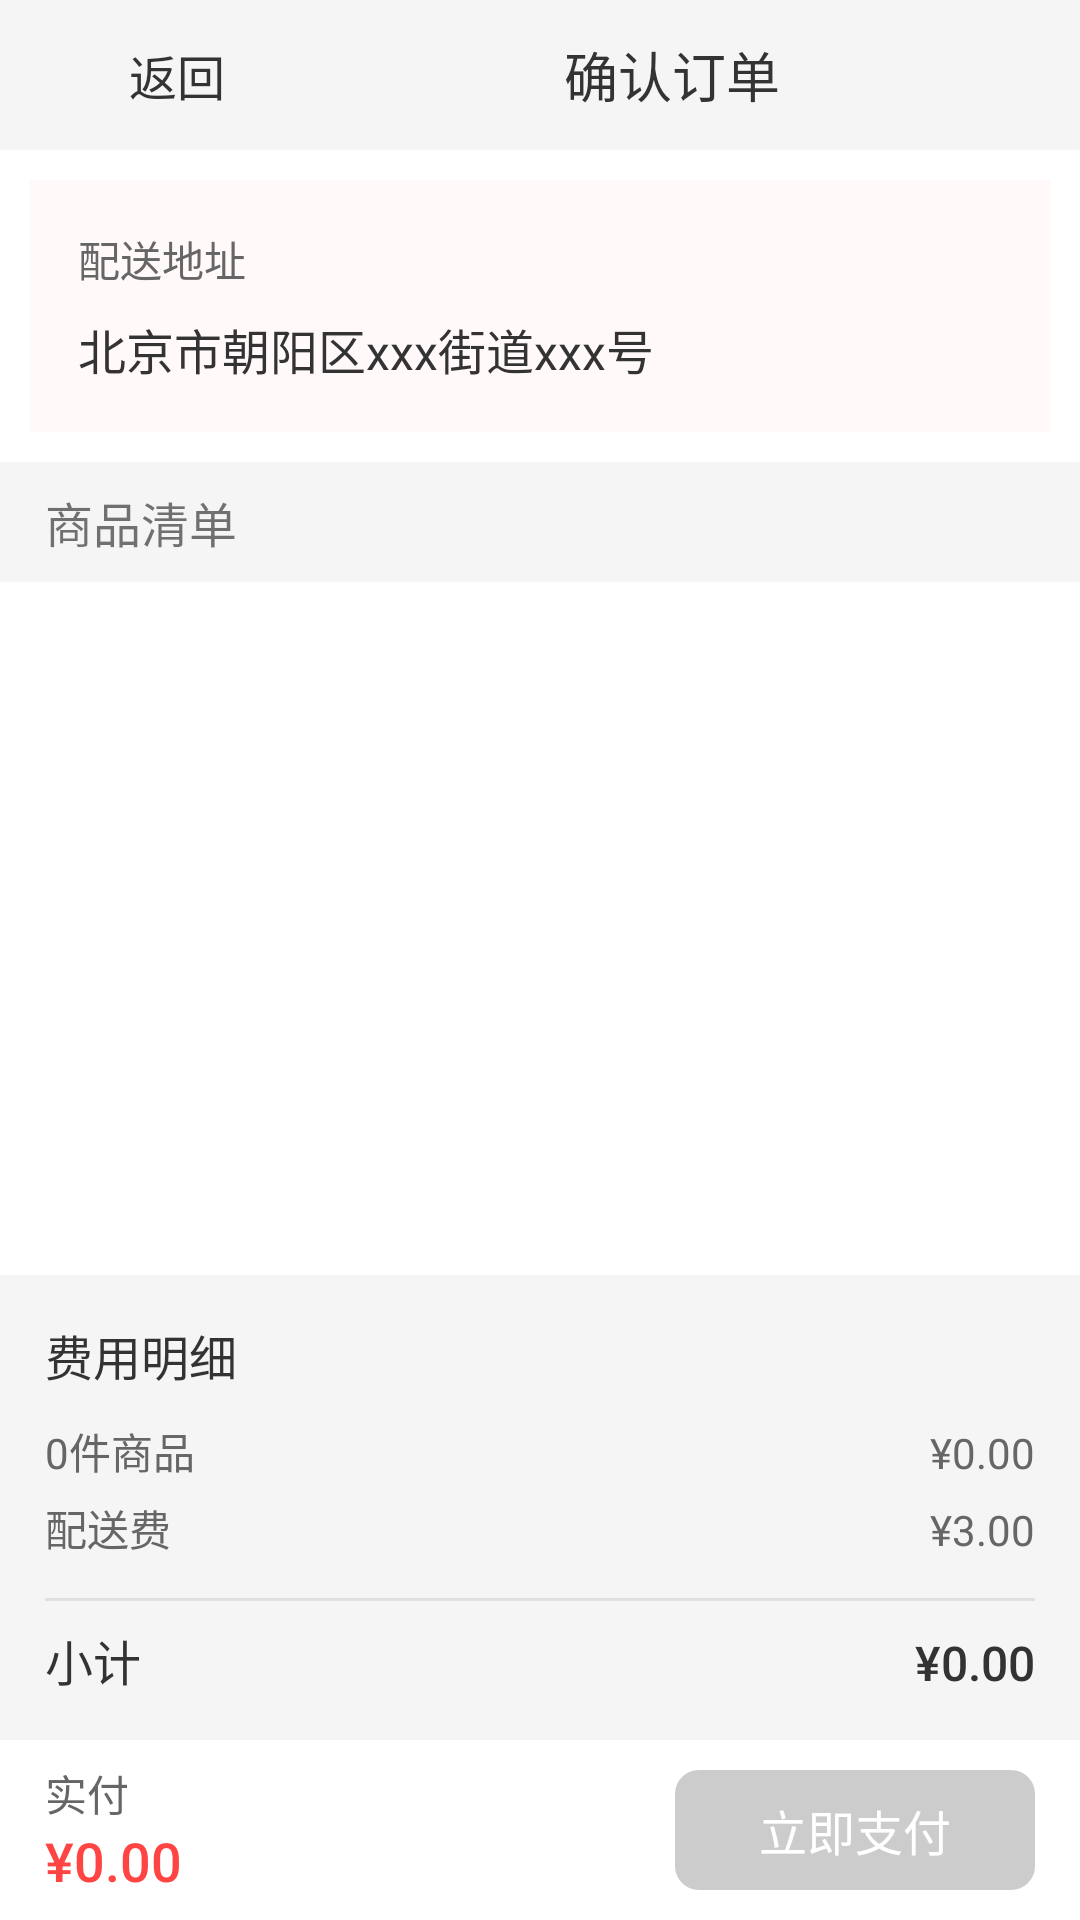

Here is an Android app screen rendered from its layout file. Give the layout XML and the strings, colors and styles it references.
<!-- AndroidManifest.xml: application theme Theme.Bigwork -->
<!-- res/layout/fragment_settle.xml -->
<?xml version="1.0" encoding="utf-8"?>
<LinearLayout xmlns:android="http://schemas.android.com/apk/res/android"
    android:layout_width="match_parent"
    android:layout_height="match_parent"
    android:orientation="vertical"
    android:background="#FFFFFF">

    
    <LinearLayout
        android:layout_width="match_parent"
        android:layout_height="50dp"
        android:orientation="horizontal"
        android:gravity="center_vertical"
        android:paddingHorizontal="15dp"
        android:background="#F5F5F5">

        <Button
            android:id="@+id/btn_back"
            android:layout_width="wrap_content"
            android:layout_height="wrap_content"
            android:text="返回"
            android:textColor="#333333"
            android:textSize="16sp"
            android:background="@android:color/transparent" />

        <TextView
            android:layout_width="0dp"
            android:layout_height="wrap_content"
            android:layout_weight="1"
            android:gravity="center"
            android:text="确认订单"
            android:textSize="18sp"
            android:textColor="#333333"
            android:fontFamily="sans-serif-medium" />

    </LinearLayout>

    
    <LinearLayout
        android:id="@+id/ll_address"
        android:layout_width="match_parent"
        android:layout_height="wrap_content"
        android:orientation="vertical"
        android:background="#FFF9F9"
        android:padding="16dp"
        android:layout_margin="10dp"
        android:layout_marginBottom="5dp">

        <TextView
            android:layout_width="wrap_content"
            android:layout_height="wrap_content"
            android:text="配送地址"
            android:textSize="14sp"
            android:textColor="#666666" />

        <TextView
            android:id="@+id/tv_address"
            android:layout_width="wrap_content"
            android:layout_height="wrap_content"
            android:layout_marginTop="8dp"
            android:text="北京市朝阳区xxx街道xxx号"
            android:textSize="16sp"
            android:textColor="#333333"
            android:maxLines="2"
            android:ellipsize="end" />

    </LinearLayout>

    
    <TextView
        android:layout_width="match_parent"
        android:layout_height="40dp"
        android:gravity="center_vertical"
        android:paddingLeft="15dp"
        android:text="商品清单"
        android:textSize="16sp"
        android:background="#F5F5F5" />

    <ListView
        android:id="@+id/lv_settle_goods"
        android:layout_width="match_parent"
        android:layout_height="0dp"
        android:layout_weight="1"
        android:dividerHeight="1dp"
        android:divider="#F5F5F5" />

    
    <LinearLayout
        android:layout_width="match_parent"
        android:layout_height="wrap_content"
        android:orientation="vertical"
        android:background="#F5F5F5"
        android:padding="15dp">

        <TextView
            android:layout_width="match_parent"
            android:layout_height="wrap_content"
            android:text="费用明细"
            android:textSize="16sp"
            android:textColor="#333333"
            android:layout_marginBottom="10dp" />

        <LinearLayout
            android:layout_width="match_parent"
            android:layout_height="wrap_content"
            android:orientation="horizontal"
            android:layout_marginBottom="5dp">

            <TextView
                android:id="@+id/tv_goods_count"
                android:layout_width="0dp"
                android:layout_height="wrap_content"
                android:layout_weight="1"
                android:text="0件商品"
                android:textSize="14sp"
                android:textColor="#666666" />

            <TextView
                android:id="@+id/tv_goods_amount"
                android:layout_width="wrap_content"
                android:layout_height="wrap_content"
                android:text="¥0.00"
                android:textSize="14sp"
                android:textColor="#666666" />

        </LinearLayout>

        <LinearLayout
            android:layout_width="match_parent"
            android:layout_height="wrap_content"
            android:orientation="horizontal"
            android:layout_marginBottom="5dp">

            <TextView
                android:layout_width="0dp"
                android:layout_height="wrap_content"
                android:layout_weight="1"
                android:text="配送费"
                android:textSize="14sp"
                android:textColor="#666666" />

            <TextView
                android:id="@+id/tv_service_fee"
                android:layout_width="wrap_content"
                android:layout_height="wrap_content"
                android:text="¥3.00"
                android:textSize="14sp"
                android:textColor="#666666" />

        </LinearLayout>

        <View
            android:layout_width="match_parent"
            android:layout_height="1dp"
            android:background="#E0E0E0"
            android:layout_marginVertical="8dp" />

        <LinearLayout
            android:layout_width="match_parent"
            android:layout_height="wrap_content"
            android:orientation="horizontal">

            <TextView
                android:layout_width="0dp"
                android:layout_height="wrap_content"
                android:layout_weight="1"
                android:text="小计"
                android:textSize="16sp"
                android:textColor="#333333"
                android:fontFamily="sans-serif-medium" />

            <TextView
                android:id="@+id/tv_subtotal"
                android:layout_width="wrap_content"
                android:layout_height="wrap_content"
                android:text="¥0.00"
                android:textSize="16sp"
                android:textColor="#333333"
                android:fontFamily="sans-serif-medium" />

        </LinearLayout>

    </LinearLayout>

    
    <LinearLayout
        android:layout_width="match_parent"
        android:layout_height="60dp"
        android:orientation="horizontal"
        android:background="#FFFFFF"
        android:paddingHorizontal="15dp"
        android:gravity="center_vertical">

        <LinearLayout
            android:layout_width="0dp"
            android:layout_height="wrap_content"
            android:layout_weight="1"
            android:orientation="vertical">

            <TextView
                android:layout_width="wrap_content"
                android:layout_height="wrap_content"
                android:text="实付"
                android:textSize="14sp"
                android:textColor="#666666" />

            <TextView
                android:id="@+id/tv_actual_pay"
                android:layout_width="wrap_content"
                android:layout_height="wrap_content"
                android:text="¥0.00"
                android:textSize="18sp"
                android:textColor="#FF4444"
                android:fontFamily="sans-serif-medium" />

        </LinearLayout>

        <Button
            android:id="@+id/btn_pay"
            android:layout_width="120dp"
            android:layout_height="40dp"
            android:text="立即支付"
            android:textSize="16sp"
            android:textColor="#FFFFFF"
            android:background="@drawable/btn_gray_bg"
            android:enabled="false" />

    </LinearLayout>

</LinearLayout>
<!-- resources referenced by this layout -->
<resources>
  <!-- drawable btn_gray_bg (drawable) -->
  <?xml version="1.0" encoding="utf-8"?>
  <shape xmlns:android="http://schemas.android.com/apk/res/android">
      <corners android:radius="8dp" />
      <solid android:color="#CCCCCC" />
  </shape>
  <style name="Theme.Bigwork" parent="Base.Theme.Bigwork" />
  <style name="Base.Theme.Bigwork" parent="Theme.MaterialComponents.DayNight.Bridge">
          
          <item name="android:windowDrawsSystemBarBackgrounds">true</item>
          <item name="android:statusBarColor">@android:color/transparent</item>
          <item name="android:windowTranslucentStatus">true</item>
          
      </style>
</resources>
